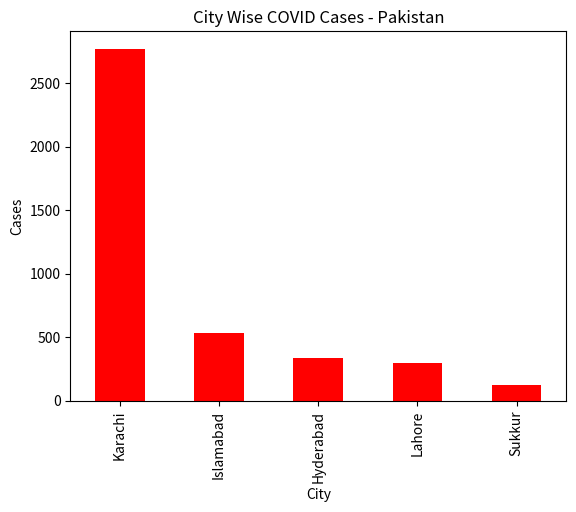

Write Python code to recreate this figure. (Note: this script raises an exception after producing the figure.)
import pandas as pd
import matplotlib.pyplot as plt

# ================= DATA =================
data = [
    ['2020-03-15','Karachi',12,2,0,0],
    ['2020-04-02','Hyderabad',8,5,0,0],
    ['2020-05-05','Lahore',120,85,2,0],
    ['2020-06-08','Islamabad',210,150,3,0],
    ['2020-07-10','Karachi',340,250,5,0],
    ['2020-08-15','Sukkur',45,30,0,120],
    ['2020-09-20','Hyderabad',65,50,1,150],
    ['2020-11-12','Karachi',250,190,4,400],
    ['2021-01-05','Karachi',320,260,5,480],
    ['2021-02-10','Hyderabad',110,85,1,750],
    ['2021-03-19','Islamabad',140,110,2,450],
    ['2021-05-12','Karachi',310,250,5,900],
    ['2021-07-05','Karachi',380,310,6,850],
    ['2021-08-28','Karachi',350,280,5,950],
    ['2021-10-21','Lahore',175,140,2,1000],
    ['2021-12-14','Sukkur',80,65,1,1600],
    ['2022-01-20','Hyderabad',150,120,2,1800],
    ['2022-03-15','Islamabad',180,145,2,900],
    ['2022-05-08','Karachi',360,300,6,2000],
    ['2022-07-01','Karachi',450,380,8,1900]
]
df = pd.DataFrame(data, columns=['Date','City','New_Cases','Recovered','Deaths','Vaccinated'])

# ================= FUNCTIONS =================

def total_summary():
    print("=== TOTAL SUMMARY ===")
    print(f"Total Cases: {df['New_Cases'].sum()}")
    print(f"Total Recovered: {df['Recovered'].sum()}")
    print(f"Total Deaths: {df['Deaths'].sum()}")
    print(f"Total Vaccinated: {df['Vaccinated'].sum()}")

def city_wise():
    print("\n=== CITY WISE CASES ===")
    result = df.groupby('City')['New_Cases'].sum().sort_values(ascending=False)
    print(result)
    return result

def calculate_rates():
    print("\n=== DEATH & RECOVERY RATE ===")
    df['Death_Rate'] = (df['Deaths'] / df['New_Cases'] * 100).round(2)
    df['Recovery_Rate'] = (df['Recovered'] / df['New_Cases'] * 100).round(2)
    print(df[['City','New_Cases','Death_Rate','Recovery_Rate']])

def filter_hyderabad():
    print("\n=== HYDERABAD DATA ===")
    hyd = df[df['City'] == 'Hyderabad']
    print(hyd)
    print(f"Total Hyderabad Cases: {hyd['New_Cases'].sum()}")

def max_min():
    print("\n=== MAX / MIN ===")
    print(f"Max in 1 day: {df['New_Cases'].max()} on {df.loc[df['New_Cases'].idxmax(),'Date']}")
    print(f"Min in 1 day: {df['New_Cases'].min()}")

def plot_graphs():
    city_wise().plot(kind='bar', color='red')
    plt.title('City Wise COVID Cases - Pakistan')
    plt.ylabel('Cases')
    plt.savefig('city_cases.png')
    plt.show()

# RUN ALL
total_summary()
city_wise()
calculate_rates()
filter_hyderabad()
max_min()
plot_graphs()

# SAVE
df.to_excel('Corona_20_Pakistan.xlsx', index=False)
df.to_csv('Corona_20_Pakistan.csv', index=False)
print("\n✅ All Done & Saved!")
